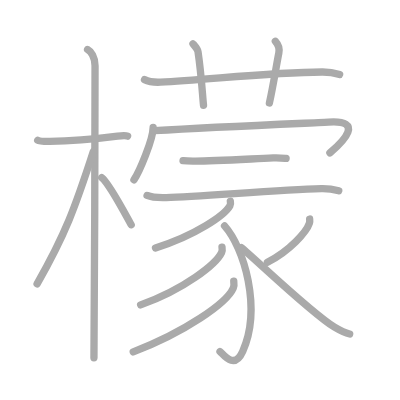
t = 0.00 s
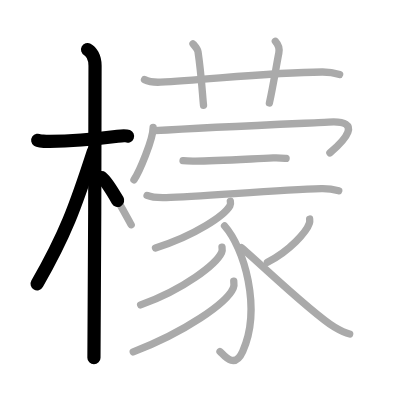
t = 3.50 s
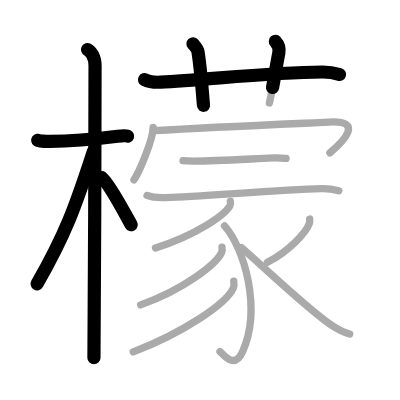
t = 6.75 s
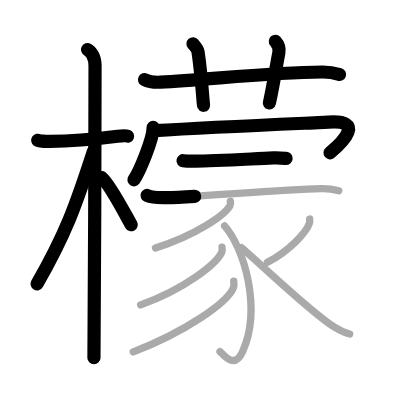
t = 10.25 s
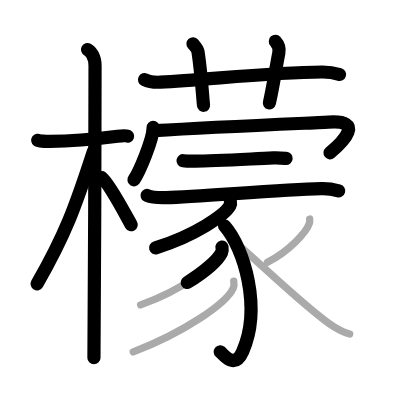
t = 13.50 s
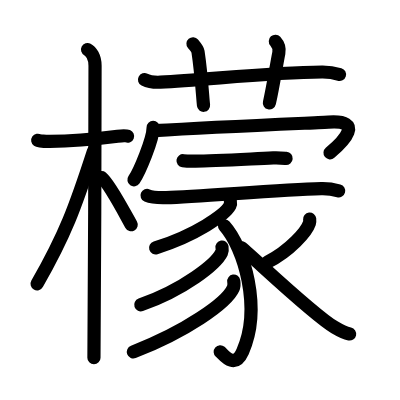
t = 17.00 s

The animated SVG that drew these frames (rendered in a browser with its animation timeline set to each time). Animation: 17 SMIL elements (animate=17); one cycle of 17.00 s.

<?xml version="1.0" standalone="no"?>
<!DOCTYPE svg PUBLIC "-//W3C//DTD SVG 1.1//EN"   "http://www.w3.org/Graphics/SVG/1.1/DTD/svg11.dtd">
<svg width="400px" height="400px"  version="1.1" xmlns="http://www.w3.org/2000/svg">
  <defs>
    <marker id="Triangle" viewBox="0 0 10 10" refX="0" refY="5" markerUnits="strokeWidth" markerWidth="3" style="stroke-opacity:0%;fill:#aaaaaa;" markerHeight="2" orient="auto">
      <path d="M 0 0 L 10 5 L 0 10 z" />
    </marker>
    
    <marker id="Arrow" viewBox="0 0 10 10" refX="5" refY="5" markerUnits="strokeWidth" markerWidth="1.8" style="stroke-opacity:0%;fill:#770000;" markerHeight="2" orient="auto">
      <path d="M 0 4 L 6 4 L 4 1 L 10 5 L 4 9 L 6 6 L 0 6 z" />
        <circle cx="5" cy="5" r="5" />
      </marker>
    
    <marker id="TriangleRed" viewBox="0 0 10 10" refX="0" refY="5" markerUnits="strokeWidth" markerWidth="3" style="stroke-opacity:0%;fill:#CC0000;" markerHeight="2" orient="auto">
      <path d="M 0 0 L 10 5 L 0 10 z" />
    </marker>
    
    <marker id="ArrowRed" viewBox="0 0 10 10" refX="5" refY="5" markerUnits="strokeWidth" markerWidth="1.8" style="stroke-opacity:0%;fill:#CC0000;" markerHeight="2" orient="auto">
      <path d="M 0 4 L 6 4 L 4 1 L 10 5 L 4 9 L 6 6 L 0 6 z" />
        <circle cx="5" cy="5" r="5" />
      </marker>
    
  </defs>
  
  <path style="fill:#ffffff; fill-opacity:100%; fill-rule:evenodd; stroke-width:0;" d="M 0 0 L 400px 0 L 400px 400px L 0 400px L 0 0" />

  <g transform="scale(3.6697247706422 3.6697247706422)">
<path style="fill:none; fill-opacity:0%; fill-rule:evenodd; stroke:#aaaaaa; stroke-opacity:100%; stroke-width: 1.5pt; stroke-linejoin:round; stroke-linecap:round;" d="M10.28 38.22c0.35 0.24 2.38 0.32 3.31 0.31c5.67-0.03 9.67-0.28 18.45-1.41c0.93-0.12 2.15-0.24 2.73 0"></path>
<path style="fill:none; fill-opacity:0%; fill-rule:evenodd; stroke:#aaaaaa; stroke-opacity:100%; stroke-width: 1.5pt; stroke-linejoin:round; stroke-linecap:round;" d="M23.86 13.5c0.91 0.47 2.04 2 2.04 4.42c0 0.95-0.12 73.75-0.3 79.58"></path>
<path style="fill:none; fill-opacity:0%; fill-rule:evenodd; stroke:#aaaaaa; stroke-opacity:100%; stroke-width: 1.5pt; stroke-linejoin:round; stroke-linecap:round;" d="M25.44 41.28c-4.94 15.25-7.69 22.71-15.33 36.06"></path>
<path style="fill:none; fill-opacity:0%; fill-rule:evenodd; stroke:#aaaaaa; stroke-opacity:100%; stroke-width: 1.5pt; stroke-linejoin:round; stroke-linecap:round;" d="M27.72 48.4c2.05 1.59 6.3 9.76 8.03 12.85"></path>
<path style="fill:none; fill-opacity:0%; fill-rule:evenodd; stroke:#aaaaaa; stroke-opacity:100%; stroke-width: 1.5pt; stroke-linejoin:round; stroke-linecap:round;" d="M39.38 21.7c1.37 0.7 2.95 0.76 4.33 0.7c12.87-0.63 29.58-2.68 44.06-2.78c2.28-0.02 3.65 0.33 4.78 0.68"></path>
<path style="fill:none; fill-opacity:0%; fill-rule:evenodd; stroke:#aaaaaa; stroke-opacity:100%; stroke-width: 1.5pt; stroke-linejoin:round; stroke-linecap:round;" d="M52.59 11.94c0.96 1.12 1.27 1.46 1.37 2.14c0.96 6.43 1.23 12.27 1.5 14.61"></path>
<path style="fill:none; fill-opacity:0%; fill-rule:evenodd; stroke:#aaaaaa; stroke-opacity:100%; stroke-width: 1.5pt; stroke-linejoin:round; stroke-linecap:round;" d="M75.03 11.25c0.71 0.79 1.18 2.01 0.95 3.18c-0.71 3.58-1.54 9.04-2.57 13.62"></path>
<path style="fill:none; fill-opacity:0%; fill-rule:evenodd; stroke:#aaaaaa; stroke-opacity:100%; stroke-width: 1.5pt; stroke-linejoin:round; stroke-linecap:round;" d="M41.73 34.73c0 3.23-3.76 12.11-5.23 14.27"></path>
<path style="fill:none; fill-opacity:0%; fill-rule:evenodd; stroke:#aaaaaa; stroke-opacity:100%; stroke-width: 1.5pt; stroke-linejoin:round; stroke-linecap:round;" d="M41.98 35.61c18.52-1.11 45.99-2.22 47.51-2.33c9.89-0.68 4.11 5.26 0.41 8.39"></path>
<path style="fill:none; fill-opacity:0%; fill-rule:evenodd; stroke:#aaaaaa; stroke-opacity:100%; stroke-width: 1.5pt; stroke-linejoin:round; stroke-linecap:round;" d="M49.88 43.8c0.88 0.12 2.5 0.13 3.38 0.12c4.83-0.04 13.14-0.51 21.2-0.88c1.46-0.07 2.77 0.06 3.5 0.12"></path>
<path style="fill:none; fill-opacity:0%; fill-rule:evenodd; stroke:#aaaaaa; stroke-opacity:100%; stroke-width: 1.5pt; stroke-linejoin:round; stroke-linecap:round;" d="M40.08 53.27c1.36 0.59 3.84 0.63 5.2 0.59c9.28-0.23 30.27-2.15 42.28-2.45c2.26-0.06 3.62 0.28 4.75 0.58"></path>
<path style="fill:none; fill-opacity:0%; fill-rule:evenodd; stroke:#aaaaaa; stroke-opacity:100%; stroke-width: 1.5pt; stroke-linejoin:round; stroke-linecap:round;" d="M62.77 54.86c0.06 0.3 0.12 0.77-0.11 1.2c-1.39 2.53-9.37 8.09-20.29 11.49"></path>
<path style="fill:none; fill-opacity:0%; fill-rule:evenodd; stroke:#aaaaaa; stroke-opacity:100%; stroke-width: 1.5pt; stroke-linejoin:round; stroke-linecap:round;" d="M61.19 61.55c5.31 5.95 10.19 22.41 4.94 34.22c-2.32 5.21-5.4 0.63-6.18 0.03"></path>
<path style="fill:none; fill-opacity:0%; fill-rule:evenodd; stroke:#aaaaaa; stroke-opacity:100%; stroke-width: 1.5pt; stroke-linejoin:round; stroke-linecap:round;" d="M60.5 67.34c0.06 0.37 0.13 0.96-0.12 1.49c-1.51 3.14-10.19 10.03-22.06 14.25"></path>
<path style="fill:none; fill-opacity:0%; fill-rule:evenodd; stroke:#aaaaaa; stroke-opacity:100%; stroke-width: 1.5pt; stroke-linejoin:round; stroke-linecap:round;" d="M63.7 76.61c0.07 0.48 0.16 1.24-0.15 1.93c-1.8 4.07-13.09 11.89-27.24 17.35"></path>
<path style="fill:none; fill-opacity:0%; fill-rule:evenodd; stroke:#aaaaaa; stroke-opacity:100%; stroke-width: 1.5pt; stroke-linejoin:round; stroke-linecap:round;" d="M84.38 59.69c0.03 0.28 0.07 0.72-0.06 1.11c-0.78 2.35-5.28 7.5-11.44 10.66"></path>
<path style="fill:none; fill-opacity:0%; fill-rule:evenodd; stroke:#aaaaaa; stroke-opacity:100%; stroke-width: 1.5pt; stroke-linejoin:round; stroke-linecap:round;" d="M65.76 67.48c3.92 3.23 19.3 18.02 25.4 21.69c1.52 0.91 2.68 1.54 4.13 1.85"></path>

<path style="fill:none; fill-opacity:0%; fill-rule:evenodd; stroke:#000000; stroke-opacity:100%; stroke-width: 2.7pt; stroke-linejoin:round; stroke-linecap:round;" d="M10.28 38.22c0.35 0.24 2.38 0.32 3.31 0.31c5.67-0.03 9.67-0.28 18.45-1.41c0.93-0.12 2.15-0.24 2.73 0" pathLength="100" stroke-dashoffset="100" stroke-dasharray="100 105"><animate id="dashAnim1" attributeName="stroke-dashoffset" from="100" to="0" dur="1s" calcMode="linear" fill="freeze"/></path>
<path style="fill:none; fill-opacity:0%; fill-rule:evenodd; stroke:#000000; stroke-opacity:100%; stroke-width: 2.7pt; stroke-linejoin:round; stroke-linecap:round;" d="M23.86 13.5c0.91 0.47 2.04 2 2.04 4.42c0 0.95-0.12 73.75-0.3 79.58" pathLength="100" stroke-dashoffset="100" stroke-dasharray="100 105"><animate id="dashAnim2" attributeName="stroke-dashoffset" from="100" to="0" dur="1s" calcMode="linear" begin="dashAnim1.end" fill="freeze"/></path>
<path style="fill:none; fill-opacity:0%; fill-rule:evenodd; stroke:#000000; stroke-opacity:100%; stroke-width: 2.7pt; stroke-linejoin:round; stroke-linecap:round;" d="M25.44 41.28c-4.94 15.25-7.69 22.71-15.33 36.06" pathLength="100" stroke-dashoffset="100" stroke-dasharray="100 105"><animate id="dashAnim3" attributeName="stroke-dashoffset" from="100" to="0" dur="1s" calcMode="linear" begin="dashAnim2.end" fill="freeze"/></path>
<path style="fill:none; fill-opacity:0%; fill-rule:evenodd; stroke:#000000; stroke-opacity:100%; stroke-width: 2.7pt; stroke-linejoin:round; stroke-linecap:round;" d="M27.72 48.4c2.05 1.59 6.3 9.76 8.03 12.85" pathLength="100" stroke-dashoffset="100" stroke-dasharray="100 105"><animate id="dashAnim4" attributeName="stroke-dashoffset" from="100" to="0" dur="1s" calcMode="linear" begin="dashAnim3.end" fill="freeze"/></path>
<path style="fill:none; fill-opacity:0%; fill-rule:evenodd; stroke:#000000; stroke-opacity:100%; stroke-width: 2.7pt; stroke-linejoin:round; stroke-linecap:round;" d="M39.38 21.7c1.37 0.7 2.95 0.76 4.33 0.7c12.87-0.63 29.58-2.68 44.06-2.78c2.28-0.02 3.65 0.33 4.78 0.68" pathLength="100" stroke-dashoffset="100" stroke-dasharray="100 105"><animate id="dashAnim5" attributeName="stroke-dashoffset" from="100" to="0" dur="1s" calcMode="linear" begin="dashAnim4.end" fill="freeze"/></path>
<path style="fill:none; fill-opacity:0%; fill-rule:evenodd; stroke:#000000; stroke-opacity:100%; stroke-width: 2.7pt; stroke-linejoin:round; stroke-linecap:round;" d="M52.59 11.94c0.96 1.12 1.27 1.46 1.37 2.14c0.96 6.43 1.23 12.27 1.5 14.61" pathLength="100" stroke-dashoffset="100" stroke-dasharray="100 105"><animate id="dashAnim6" attributeName="stroke-dashoffset" from="100" to="0" dur="1s" calcMode="linear" begin="dashAnim5.end" fill="freeze"/></path>
<path style="fill:none; fill-opacity:0%; fill-rule:evenodd; stroke:#000000; stroke-opacity:100%; stroke-width: 2.7pt; stroke-linejoin:round; stroke-linecap:round;" d="M75.03 11.25c0.71 0.79 1.18 2.01 0.95 3.18c-0.71 3.58-1.54 9.04-2.57 13.62" pathLength="100" stroke-dashoffset="100" stroke-dasharray="100 105"><animate id="dashAnim7" attributeName="stroke-dashoffset" from="100" to="0" dur="1s" calcMode="linear" begin="dashAnim6.end" fill="freeze"/></path>
<path style="fill:none; fill-opacity:0%; fill-rule:evenodd; stroke:#000000; stroke-opacity:100%; stroke-width: 2.7pt; stroke-linejoin:round; stroke-linecap:round;" d="M41.73 34.73c0 3.23-3.76 12.11-5.23 14.27" pathLength="100" stroke-dashoffset="100" stroke-dasharray="100 105"><animate id="dashAnim8" attributeName="stroke-dashoffset" from="100" to="0" dur="1s" calcMode="linear" begin="dashAnim7.end" fill="freeze"/></path>
<path style="fill:none; fill-opacity:0%; fill-rule:evenodd; stroke:#000000; stroke-opacity:100%; stroke-width: 2.7pt; stroke-linejoin:round; stroke-linecap:round;" d="M41.98 35.61c18.52-1.11 45.99-2.22 47.51-2.33c9.89-0.68 4.11 5.26 0.41 8.39" pathLength="100" stroke-dashoffset="100" stroke-dasharray="100 105"><animate id="dashAnim9" attributeName="stroke-dashoffset" from="100" to="0" dur="1s" calcMode="linear" begin="dashAnim8.end" fill="freeze"/></path>
<path style="fill:none; fill-opacity:0%; fill-rule:evenodd; stroke:#000000; stroke-opacity:100%; stroke-width: 2.7pt; stroke-linejoin:round; stroke-linecap:round;" d="M49.88 43.8c0.88 0.12 2.5 0.13 3.38 0.12c4.83-0.04 13.14-0.51 21.2-0.88c1.46-0.07 2.77 0.06 3.5 0.12" pathLength="100" stroke-dashoffset="100" stroke-dasharray="100 105"><animate id="dashAnim10" attributeName="stroke-dashoffset" from="100" to="0" dur="1s" calcMode="linear" begin="dashAnim9.end" fill="freeze"/></path>
<path style="fill:none; fill-opacity:0%; fill-rule:evenodd; stroke:#000000; stroke-opacity:100%; stroke-width: 2.7pt; stroke-linejoin:round; stroke-linecap:round;" d="M40.08 53.27c1.36 0.59 3.84 0.63 5.2 0.59c9.28-0.23 30.27-2.15 42.28-2.45c2.26-0.06 3.62 0.28 4.75 0.58" pathLength="100" stroke-dashoffset="100" stroke-dasharray="100 105"><animate id="dashAnim11" attributeName="stroke-dashoffset" from="100" to="0" dur="1s" calcMode="linear" begin="dashAnim10.end" fill="freeze"/></path>
<path style="fill:none; fill-opacity:0%; fill-rule:evenodd; stroke:#000000; stroke-opacity:100%; stroke-width: 2.7pt; stroke-linejoin:round; stroke-linecap:round;" d="M62.77 54.86c0.06 0.3 0.12 0.77-0.11 1.2c-1.39 2.53-9.37 8.09-20.29 11.49" pathLength="100" stroke-dashoffset="100" stroke-dasharray="100 105"><animate id="dashAnim12" attributeName="stroke-dashoffset" from="100" to="0" dur="1s" calcMode="linear" begin="dashAnim11.end" fill="freeze"/></path>
<path style="fill:none; fill-opacity:0%; fill-rule:evenodd; stroke:#000000; stroke-opacity:100%; stroke-width: 2.7pt; stroke-linejoin:round; stroke-linecap:round;" d="M61.19 61.55c5.31 5.95 10.19 22.41 4.94 34.22c-2.32 5.21-5.4 0.63-6.18 0.03" pathLength="100" stroke-dashoffset="100" stroke-dasharray="100 105"><animate id="dashAnim13" attributeName="stroke-dashoffset" from="100" to="0" dur="1s" calcMode="linear" begin="dashAnim12.end" fill="freeze"/></path>
<path style="fill:none; fill-opacity:0%; fill-rule:evenodd; stroke:#000000; stroke-opacity:100%; stroke-width: 2.7pt; stroke-linejoin:round; stroke-linecap:round;" d="M60.5 67.34c0.06 0.37 0.13 0.96-0.12 1.49c-1.51 3.14-10.19 10.03-22.06 14.25" pathLength="100" stroke-dashoffset="100" stroke-dasharray="100 105"><animate id="dashAnim14" attributeName="stroke-dashoffset" from="100" to="0" dur="1s" calcMode="linear" begin="dashAnim13.end" fill="freeze"/></path>
<path style="fill:none; fill-opacity:0%; fill-rule:evenodd; stroke:#000000; stroke-opacity:100%; stroke-width: 2.7pt; stroke-linejoin:round; stroke-linecap:round;" d="M63.7 76.61c0.07 0.48 0.16 1.24-0.15 1.93c-1.8 4.07-13.09 11.89-27.24 17.35" pathLength="100" stroke-dashoffset="100" stroke-dasharray="100 105"><animate id="dashAnim15" attributeName="stroke-dashoffset" from="100" to="0" dur="1s" calcMode="linear" begin="dashAnim14.end" fill="freeze"/></path>
<path style="fill:none; fill-opacity:0%; fill-rule:evenodd; stroke:#000000; stroke-opacity:100%; stroke-width: 2.7pt; stroke-linejoin:round; stroke-linecap:round;" d="M84.38 59.69c0.03 0.28 0.07 0.72-0.06 1.11c-0.78 2.35-5.28 7.5-11.44 10.66" pathLength="100" stroke-dashoffset="100" stroke-dasharray="100 105"><animate id="dashAnim16" attributeName="stroke-dashoffset" from="100" to="0" dur="1s" calcMode="linear" begin="dashAnim15.end" fill="freeze"/></path>
<path style="fill:none; fill-opacity:0%; fill-rule:evenodd; stroke:#000000; stroke-opacity:100%; stroke-width: 2.7pt; stroke-linejoin:round; stroke-linecap:round;" d="M65.76 67.48c3.92 3.23 19.3 18.02 25.4 21.69c1.52 0.91 2.68 1.54 4.13 1.85" pathLength="100" stroke-dashoffset="100" stroke-dasharray="100 105"><animate id="dashAnim17" attributeName="stroke-dashoffset" from="100" to="0" dur="1s" calcMode="linear" begin="dashAnim16.end" fill="freeze"/></path>

</g>

</svg>  
          
